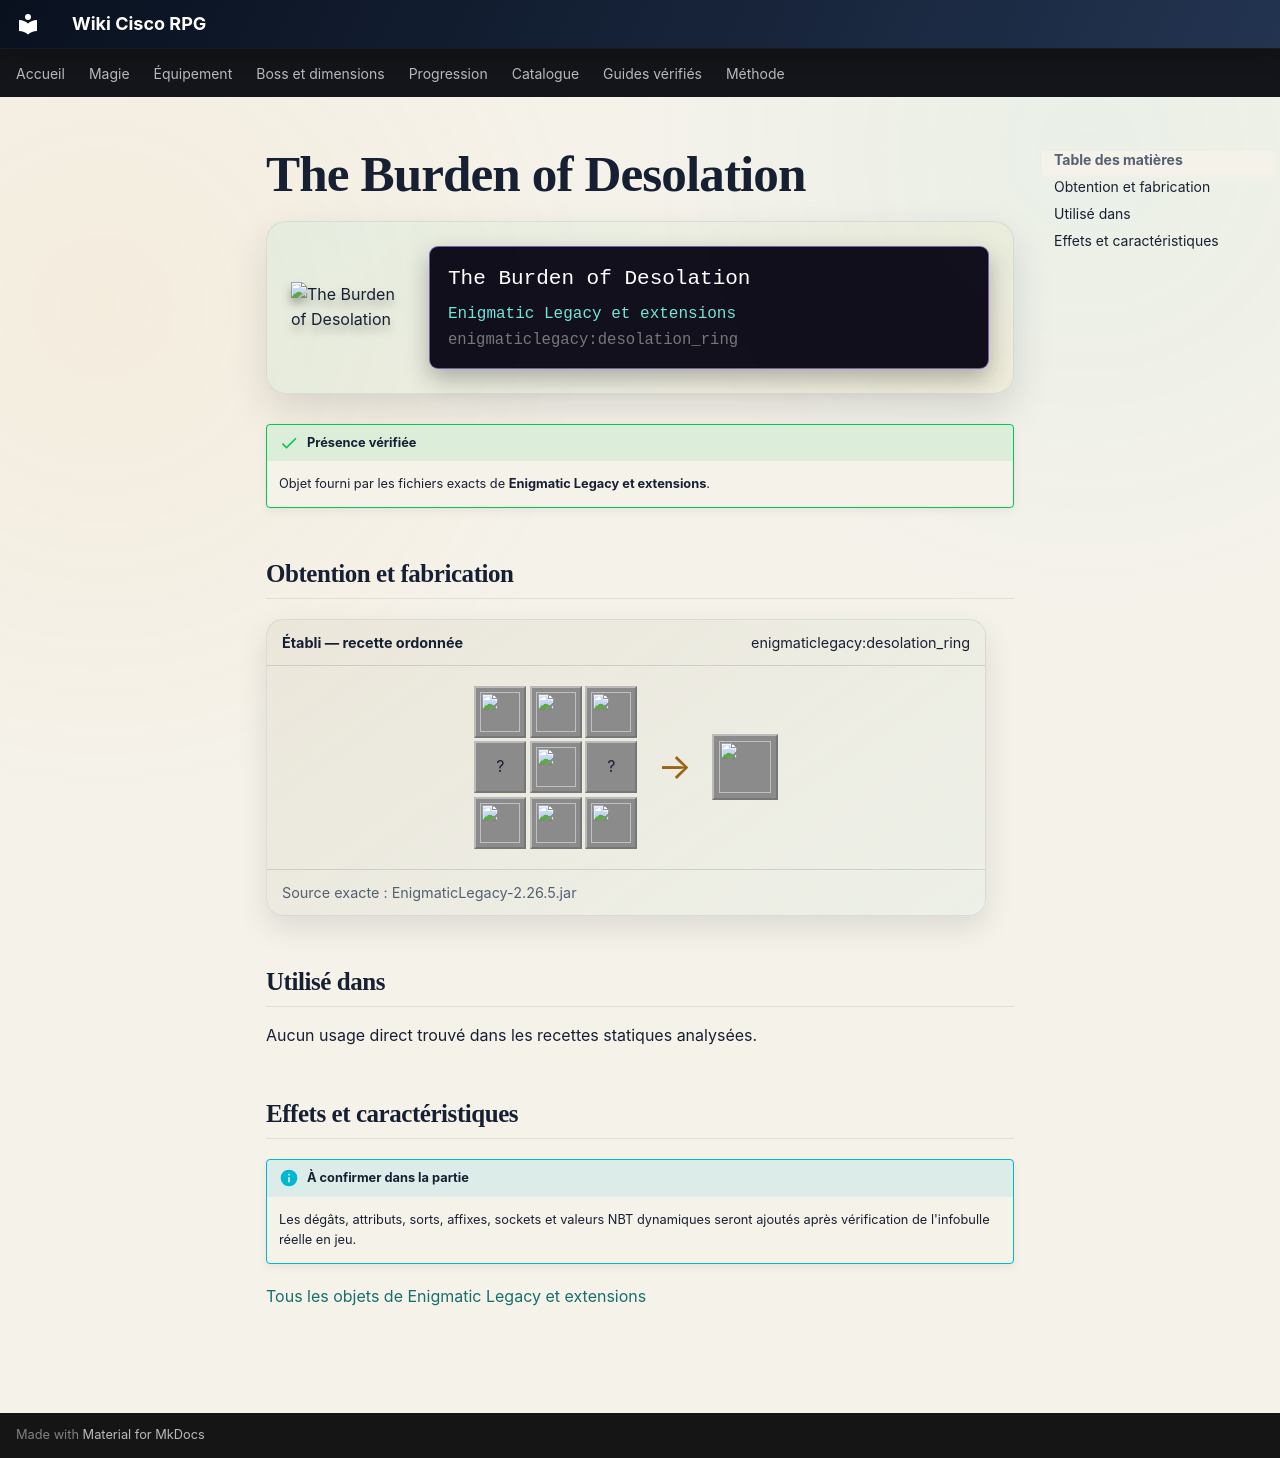

repository: Kloups-Dev/wiki-cisco-rpg · page: catalogue/objets/enigmaticlegacy/desolation_ring/index.html · generator: mkdocs

# The Burden of Desolation

<div class="mc-item-showcase">
<img class="mc-item-icon" src="../../../../assets/generated/items/enigmaticlegacy/desolation_ring.png" alt="The Burden of Desolation">
<div class="mc-tooltip-card">
<div class="mc-tooltip-card__name">The Burden of Desolation</div>
<div class="mc-tooltip-card__mod">Enigmatic Legacy et extensions</div>
<div class="mc-tooltip-card__id">enigmaticlegacy:desolation_ring</div>
</div>
</div>

!!! success "Présence vérifiée"
    Objet fourni par les fichiers exacts de **Enigmatic Legacy et extensions**.

## Obtention et fabrication

<div class="jei-recipe"><div class="jei-recipe__head"><strong>Établi — recette ordonnée</strong><span>enigmaticlegacy:desolation_ring</span></div><div class="jei-recipe__body"><div class="jei-grid"><a class="jei-slot" href="../../../../catalogue/objets/enigmaticlegacy/cosmic_heart/" title="Heart of the Cosmos (enigmaticlegacy:cosmic_heart)"><img src="../../../../assets/generated/items/enigmaticlegacy/cosmic_heart.png" alt="" loading="lazy"></a><a class="jei-slot" href="../../../../catalogue/objets/enigmaticlegacy/abyssal_heart/" title="Heart of the Abyss (enigmaticlegacy:abyssal_heart)"><img src="../../../../assets/generated/items/enigmaticlegacy/abyssal_heart.png" alt="" loading="lazy"></a><a class="jei-slot" href="../../../../catalogue/objets/enigmaticlegacy/cosmic_heart/" title="Heart of the Cosmos (enigmaticlegacy:cosmic_heart)"><img src="../../../../assets/generated/items/enigmaticlegacy/cosmic_heart.png" alt="" loading="lazy"></a><span class="jei-slot" title="Netherite Ingot (minecraft:netherite_ingot)">?</span><a class="jei-slot" href="../../../../catalogue/objets/enigmaticlegacy/golden_ring/" title="Exquisite Ring (enigmaticlegacy:golden_ring)"><img src="../../../../assets/generated/items/enigmaticlegacy/golden_ring.png" alt="" loading="lazy"></a><span class="jei-slot" title="Netherite Ingot (minecraft:netherite_ingot)">?</span><a class="jei-slot" href="../../../../catalogue/objets/enigmaticlegacy/evil_essence/" title="Nefarious Essence (enigmaticlegacy:evil_essence)"><img src="../../../../assets/generated/items/enigmaticlegacy/evil_essence.png" alt="" loading="lazy"></a><a class="jei-slot" href="../../../../catalogue/objets/enigmaticlegacy/void_pearl/" title="Pearl of the Void (enigmaticlegacy:void_pearl)"><img src="../../../../assets/generated/items/enigmaticlegacy/void_pearl.png" alt="" loading="lazy"></a><a class="jei-slot" href="../../../../catalogue/objets/enigmaticlegacy/evil_essence/" title="Nefarious Essence (enigmaticlegacy:evil_essence)"><img src="../../../../assets/generated/items/enigmaticlegacy/evil_essence.png" alt="" loading="lazy"></a></div><span class="jei-arrow">→</span><span class="jei-slot jei-slot--result"><img src="../../../../assets/generated/items/enigmaticlegacy/desolation_ring.png" alt=""></span></div><div class="jei-recipe__source">Source exacte : EnigmaticLegacy-2.26.5.jar</div></div>

## Utilisé dans

Aucun usage direct trouvé dans les recettes statiques analysées.

## Effets et caractéristiques

!!! info "À confirmer dans la partie"
    Les dégâts, attributs, sorts, affixes, sockets et valeurs NBT dynamiques seront ajoutés après vérification de l'infobulle réelle en jeu.

[Tous les objets de Enigmatic Legacy et extensions](../../../contenu/enigmatic-legacy.md)
